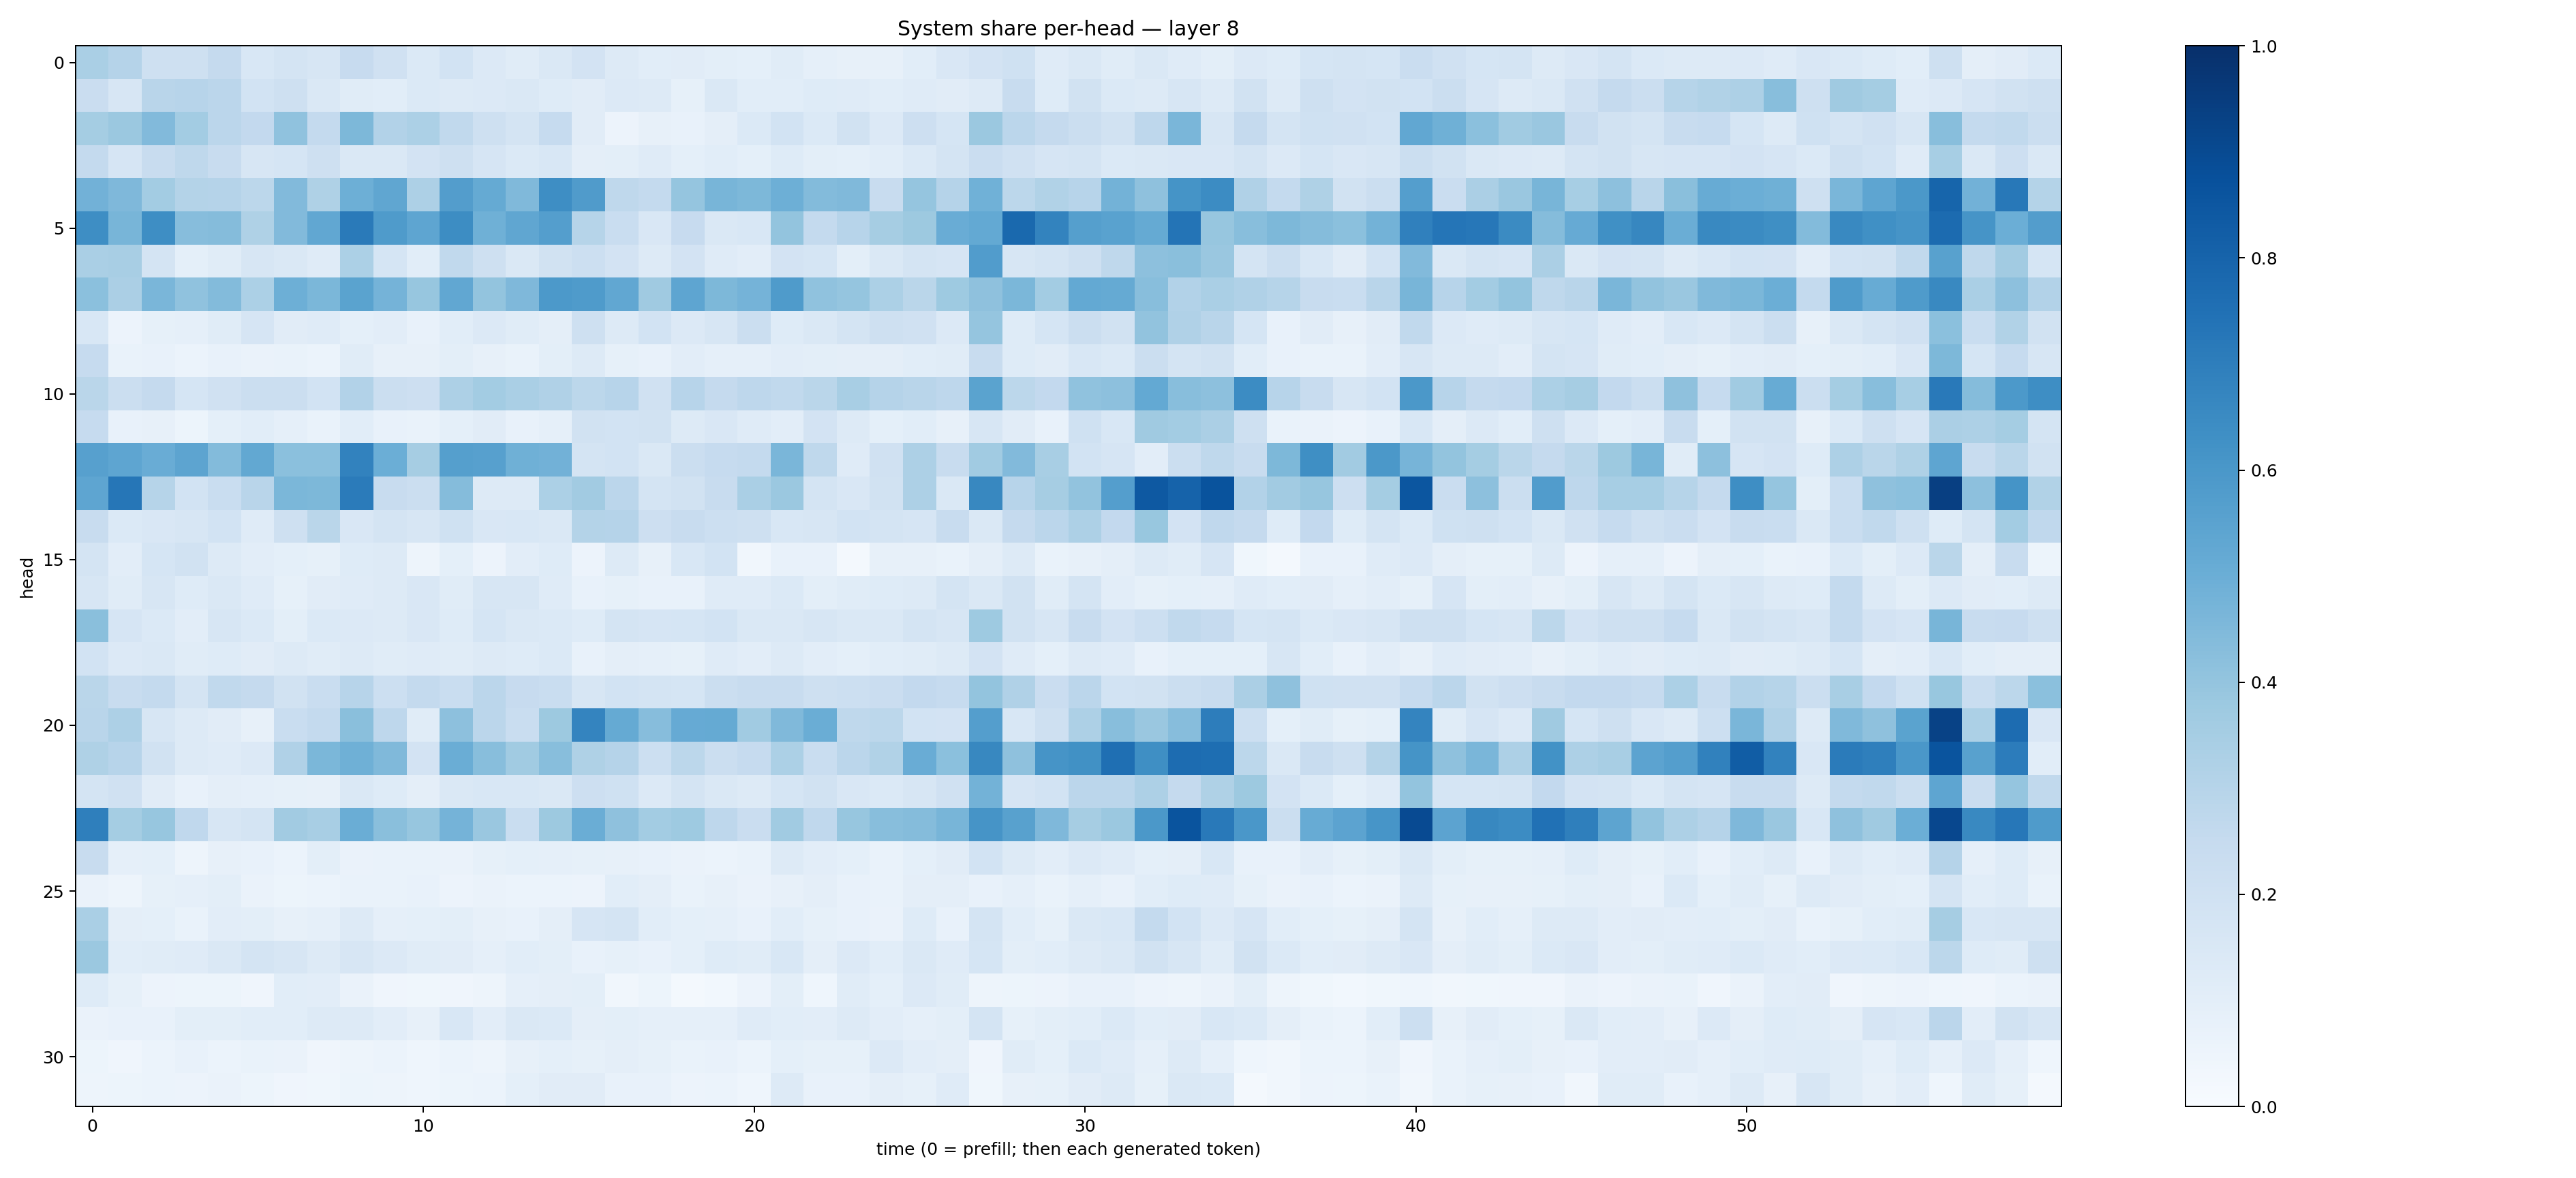

Values plotted in this chart, from the file beside it:
0.33603284, 0.30099803, 0.2073002, 0.20428088, 0.2511624, 0.15447108, 0.17639835, 0.16087708, 0.24550448, 0.1956564, 0.1375771, 0.18612671, 0.13524044, 0.11541516, 0.1435642, 0.18256949, 0.13191076, 0.1074156, 0.112031385, 0.10066468, 0.09244356, 0.11569714, 0.08977113, 0.07954723
0.2278, 0.1564, 0.2914, 0.2952, 0.2845, 0.1867, 0.2065, 0.1418, 0.1135, 0.1061, 0.1386, 0.1276, 0.1339, 0.1442, 0.1242, 0.1102, 0.1358, 0.1287, 0.08355, 0.1441, 0.1092, 0.109, 0.1235, 0.1172
0.3552, 0.3823, 0.4435, 0.3558, 0.2822, 0.2593, 0.407, 0.2539, 0.4548, 0.3122, 0.3292, 0.2645, 0.2067, 0.1763, 0.2466, 0.1098, 0.05482, 0.0814, 0.07597, 0.09531, 0.1372, 0.1849, 0.1384, 0.1892
0.2576, 0.165, 0.2417, 0.2717, 0.2353, 0.1623, 0.1686, 0.21, 0.1458, 0.1417, 0.1824, 0.2071, 0.1656, 0.1393, 0.1558, 0.09389, 0.09952, 0.118, 0.09297, 0.1082, 0.09088, 0.1242, 0.1001, 0.09167
0.4805, 0.4498, 0.3574, 0.3047, 0.3023, 0.2801, 0.4416, 0.3229, 0.4958, 0.5335, 0.3247, 0.5704, 0.5167, 0.4462, 0.6386, 0.5787, 0.2706, 0.2543, 0.3948, 0.4685, 0.4536, 0.4956, 0.4386, 0.4481
0.6394, 0.4666, 0.639, 0.4325, 0.4353, 0.323, 0.4425, 0.5281, 0.711, 0.5821, 0.538, 0.6423, 0.4896, 0.5334, 0.5696, 0.3002, 0.2335, 0.1501, 0.2451, 0.1472, 0.1529, 0.4011, 0.254, 0.2943
0.3381, 0.341, 0.1732, 0.09365, 0.1167, 0.1567, 0.1423, 0.1194, 0.3287, 0.1689, 0.1057, 0.263, 0.2095, 0.1449, 0.1948, 0.2186, 0.1829, 0.1315, 0.1822, 0.1179, 0.1029, 0.1834, 0.1694, 0.09924
0.4209, 0.3326, 0.462, 0.408, 0.4391, 0.3314, 0.493, 0.4607, 0.5503, 0.4741, 0.3945, 0.5275, 0.4012, 0.4509, 0.5902, 0.5835, 0.5282, 0.3704, 0.5369, 0.456, 0.4748, 0.5853, 0.4064, 0.3982
0.1555, 0.05859, 0.08387, 0.08678, 0.1147, 0.1676, 0.1103, 0.1197, 0.09274, 0.1037, 0.07738, 0.1062, 0.1341, 0.115, 0.09608, 0.2081, 0.1281, 0.184, 0.1335, 0.1627, 0.2262, 0.1216, 0.1418, 0.1729
0.2479, 0.06701, 0.07391, 0.06104, 0.07282, 0.06504, 0.06947, 0.06031, 0.1163, 0.07851, 0.07979, 0.1006, 0.08013, 0.06643, 0.09825, 0.1295, 0.08499, 0.07499, 0.1038, 0.08595, 0.08834, 0.1049, 0.0992, 0.09626
0.2865, 0.225, 0.2531, 0.1698, 0.1987, 0.2248, 0.2222, 0.1864, 0.309, 0.2193, 0.211, 0.3276, 0.3558, 0.3384, 0.3188, 0.2792, 0.2933, 0.1959, 0.2961, 0.2509, 0.2755, 0.2634, 0.2869, 0.3428
0.2483, 0.07804, 0.07892, 0.0519, 0.09137, 0.1068, 0.08716, 0.06897, 0.1079, 0.07798, 0.06725, 0.09051, 0.1118, 0.07656, 0.08676, 0.1922, 0.1848, 0.1903, 0.1309, 0.1512, 0.1199, 0.1027, 0.1811, 0.1326
0.5593, 0.5358, 0.5054, 0.5396, 0.4412, 0.5252, 0.4202, 0.4213, 0.6811, 0.4974, 0.3491, 0.5659, 0.5592, 0.4914, 0.4839, 0.1734, 0.184, 0.1414, 0.2189, 0.2482, 0.2563, 0.4626, 0.2711, 0.1211
0.5376, 0.7283, 0.3008, 0.1854, 0.2331, 0.2891, 0.4576, 0.4532, 0.7105, 0.2401, 0.2248, 0.4341, 0.1275, 0.1274, 0.3296, 0.3632, 0.282, 0.174, 0.1931, 0.2357, 0.3382, 0.3807, 0.1777, 0.1514
0.2348, 0.1378, 0.1502, 0.1636, 0.1865, 0.1184, 0.2078, 0.2861, 0.1485, 0.1787, 0.1586, 0.2004, 0.1517, 0.1552, 0.1435, 0.3055, 0.303, 0.2119, 0.2384, 0.2167, 0.2077, 0.1554, 0.1603, 0.1844
0.177, 0.1037, 0.1685, 0.1936, 0.1274, 0.1034, 0.09202, 0.08259, 0.1249, 0.1306, 0.04891, 0.09282, 0.0577, 0.1031, 0.1214, 0.05627, 0.1273, 0.08091, 0.1542, 0.1873, 0.03413, 0.07592, 0.07709, 0.02328
0.1619, 0.1134, 0.1604, 0.1232, 0.1433, 0.1189, 0.08227, 0.1108, 0.1203, 0.126, 0.1522, 0.1161, 0.1578, 0.1573, 0.1198, 0.07746, 0.08263, 0.07788, 0.07447, 0.1172, 0.1202, 0.1396, 0.09826, 0.1134
0.424, 0.1678, 0.1391, 0.1047, 0.1586, 0.1377, 0.09768, 0.1372, 0.1334, 0.1303, 0.1506, 0.1242, 0.1694, 0.1476, 0.1368, 0.1226, 0.1757, 0.165, 0.1692, 0.1853, 0.144, 0.1465, 0.1583, 0.1416
0.1839, 0.1358, 0.1471, 0.115, 0.1225, 0.112, 0.1291, 0.1145, 0.1297, 0.1171, 0.1178, 0.1136, 0.1289, 0.1243, 0.1403, 0.07681, 0.09479, 0.08858, 0.08538, 0.1189, 0.1044, 0.1314, 0.1032, 0.09126
0.2869, 0.2364, 0.2563, 0.1793, 0.2625, 0.2504, 0.1948, 0.2334, 0.2948, 0.2157, 0.2551, 0.234, 0.285, 0.2436, 0.2332, 0.1578, 0.1845, 0.1772, 0.1691, 0.2192, 0.2403, 0.2346, 0.2099, 0.2162
0.2913, 0.3269, 0.1569, 0.1294, 0.1133, 0.08104, 0.2322, 0.2564, 0.422, 0.2768, 0.1167, 0.4156, 0.2827, 0.2325, 0.3755, 0.675, 0.5182, 0.433, 0.5143, 0.5166, 0.3645, 0.4464, 0.5019, 0.2731
0.3237, 0.2932, 0.1919, 0.1255, 0.12, 0.133, 0.3169, 0.4572, 0.4904, 0.4459, 0.1823, 0.5038, 0.4265, 0.3649, 0.4281, 0.3217, 0.3015, 0.2164, 0.2788, 0.225, 0.2485, 0.3311, 0.2313, 0.2843
0.1764, 0.1977, 0.1108, 0.07042, 0.09534, 0.08981, 0.08562, 0.07992, 0.1479, 0.1221, 0.09469, 0.1445, 0.1539, 0.1535, 0.1459, 0.2119, 0.2017, 0.1345, 0.1729, 0.1442, 0.1282, 0.1712, 0.1893, 0.15
0.6931, 0.3525, 0.3919, 0.2676, 0.1581, 0.1737, 0.3598, 0.3435, 0.5039, 0.4255, 0.3908, 0.4752, 0.384, 0.234, 0.3784, 0.5002, 0.4111, 0.3571, 0.3722, 0.2744, 0.2295, 0.3669, 0.266, 0.394
0.2377, 0.08815, 0.0916, 0.04801, 0.07936, 0.07151, 0.05931, 0.09964, 0.0663, 0.06653, 0.0698, 0.06365, 0.08298, 0.09132, 0.08783, 0.08402, 0.08095, 0.07064, 0.06285, 0.06091, 0.06983, 0.1304, 0.104, 0.09169
0.06403, 0.04713, 0.08559, 0.08738, 0.1007, 0.06482, 0.05405, 0.05997, 0.0682, 0.06653, 0.07262, 0.05645, 0.06299, 0.05867, 0.05878, 0.05548, 0.1072, 0.09632, 0.06787, 0.08005, 0.06587, 0.07875, 0.09618, 0.07179
0.3381, 0.09602, 0.09321, 0.06801, 0.1032, 0.1008, 0.07996, 0.08778, 0.1311, 0.08905, 0.08986, 0.09987, 0.08025, 0.0715, 0.09576, 0.165, 0.1762, 0.1069, 0.09255, 0.08981, 0.07323, 0.1072, 0.08545, 0.07138
0.381, 0.106, 0.1151, 0.1205, 0.1457, 0.178, 0.1621, 0.1327, 0.1582, 0.1356, 0.1168, 0.1116, 0.08974, 0.1081, 0.09889, 0.07314, 0.08325, 0.07387, 0.09197, 0.1226, 0.1158, 0.1524, 0.09637, 0.1366
0.1212, 0.08367, 0.05484, 0.05437, 0.05235, 0.04101, 0.1078, 0.1046, 0.06285, 0.04231, 0.03676, 0.04222, 0.05075, 0.08681, 0.09763, 0.1005, 0.03211, 0.05331, 0.02182, 0.02948, 0.05674, 0.1004, 0.04675, 0.1169
0.06326, 0.07312, 0.07586, 0.09855, 0.09795, 0.1063, 0.1074, 0.1257, 0.1308, 0.1049, 0.07839, 0.1548, 0.1041, 0.141, 0.1392, 0.09529, 0.1015, 0.0875, 0.08641, 0.08933, 0.1179, 0.1093, 0.1052, 0.1302
0.05387, 0.04243, 0.06075, 0.07743, 0.05934, 0.06914, 0.06635, 0.04079, 0.04793, 0.06199, 0.04631, 0.06081, 0.04796, 0.07971, 0.09157, 0.08526, 0.09428, 0.08525, 0.0668, 0.07267, 0.05989, 0.09088, 0.08292, 0.08497
0.04891, 0.05331, 0.06004, 0.05784, 0.06442, 0.05377, 0.03992, 0.03804, 0.05355, 0.04994, 0.0433, 0.05369, 0.05986, 0.0931, 0.1128, 0.1113, 0.07575, 0.07412, 0.0581, 0.06005, 0.04634, 0.1309, 0.07439, 0.07469
